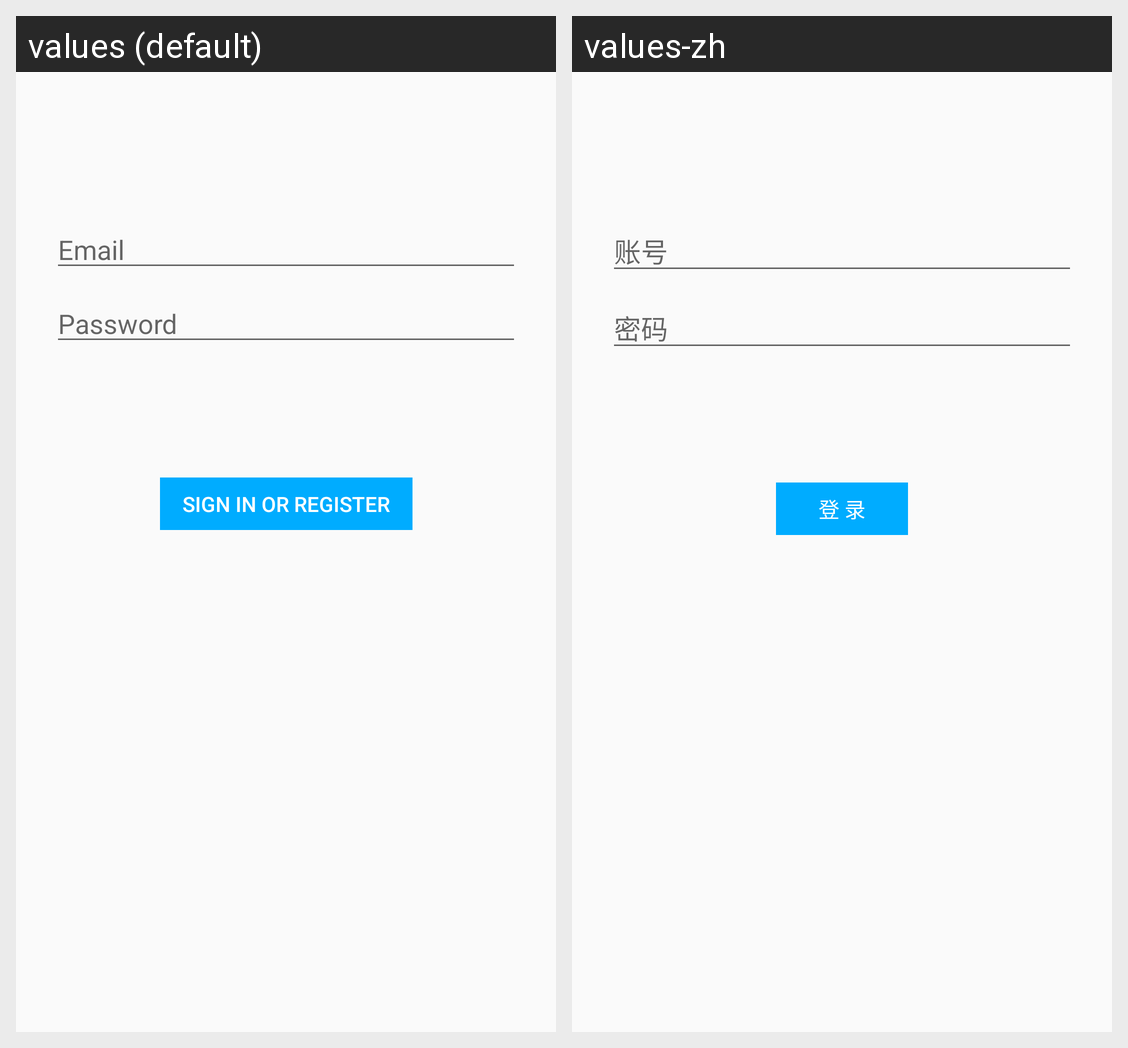

Translations of the strings shown on this Android screen, per locale in the grid:
Android screen res/layout/activity_login.xml rendered under 2 locales, left to right: values (default), values-zh. Device: Nexus 5 (rendered at 1080×1920; each locale shown at half size, 540×960, under a caption strip naming it); theme AppTheme.
Strings drawn on this screen, with the default value and each locale's value (text and hints the layout hard-codes, and strings that could not be matched under every locale, appear in the picture but are not listed):

prompt_email
  values: Email
  values-zh: 账号

prompt_password
  values: Password
  values-zh: 密码

action_sign_in
  values: Sign in or register
  values-zh: 登 录
